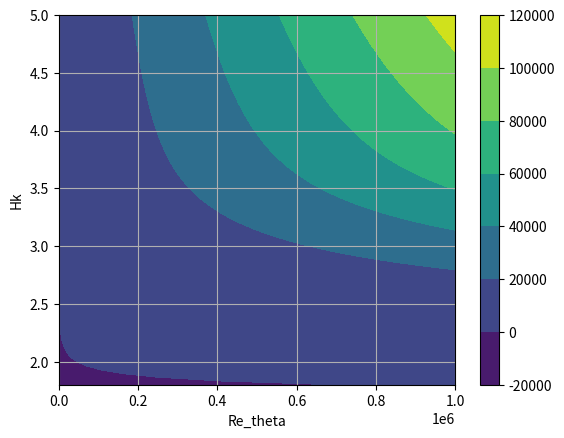

Write the Python code that produced this figure.
from re import I
import numpy as np
import matplotlib.pyplot as plt

if __name__ == '__main__':

    n = 100
    Re_theta = np.linspace(0, 1e6, num=n)
    Hk = np.linspace(1.8, 5, num=n)

    x1, x2 = np.meshgrid(Re_theta, Hk)

    f1 = 0.01 * np.sqrt(np.power(2.4 * x2 - 3.7 + 2.5 * np.tanh(1.5 * x2 - 4.65), 2) + 0.25)
    f2 = np.power(10, (1.415 / (x2 - 1) - 0.489) * np.tanh(20 / (x2 - 1) - 12.9) + 3.295 / (x2 - 1) + 0.44)
    y = f1 * (x1 - f2)

    plt.figure()
    plt.contourf(x1, x2, y)
    plt.xlabel('Re_theta')
    plt.ylabel('Hk')
    plt.colorbar()
    plt.grid()
    plt.show()